Run: headless pygame with SDL's dummy video driver; simulated clock (each Clock.tick advances the game by its frame time, no real sleeping); random seed 0; keys injected as events and as key.get_pressed() state; mouse plan: one left click at the window centre at the start of phase 2, then a move to the lower-right quarter at the start of phase 3.
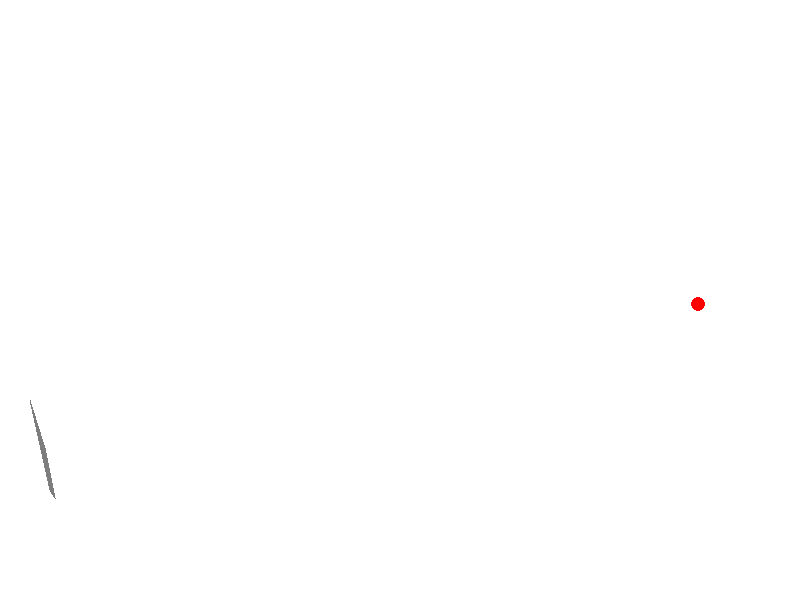
Frame 1 of 4 · flips 1–60 · no input
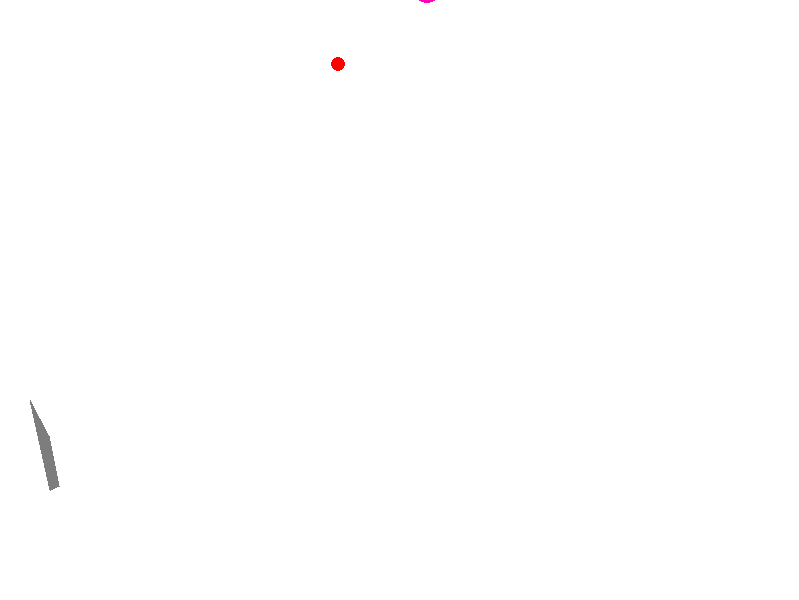
Frame 2 of 4 · flips 61–180 · clicked the window centre · tapped SPACE, RETURN · held RIGHT (→), D
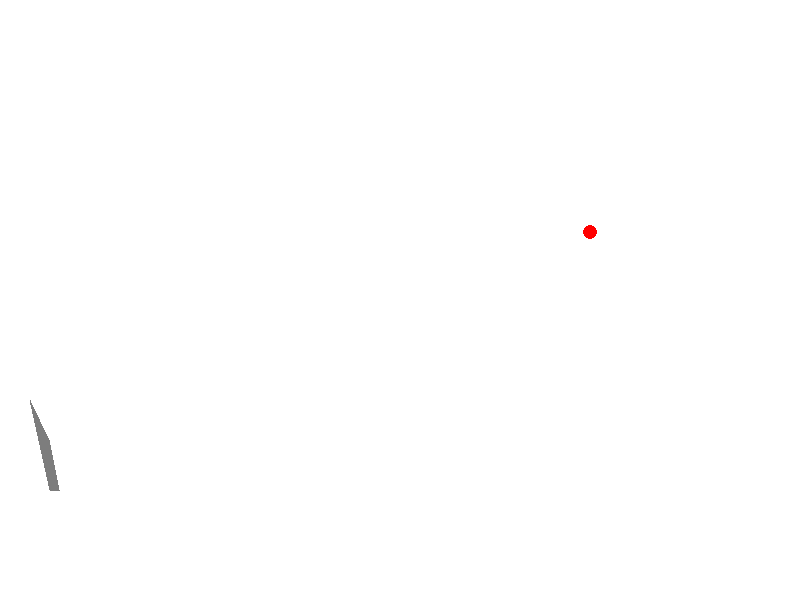
Frame 3 of 4 · flips 181–300 · moved the mouse to the lower-right quarter · held DOWN (↓), S
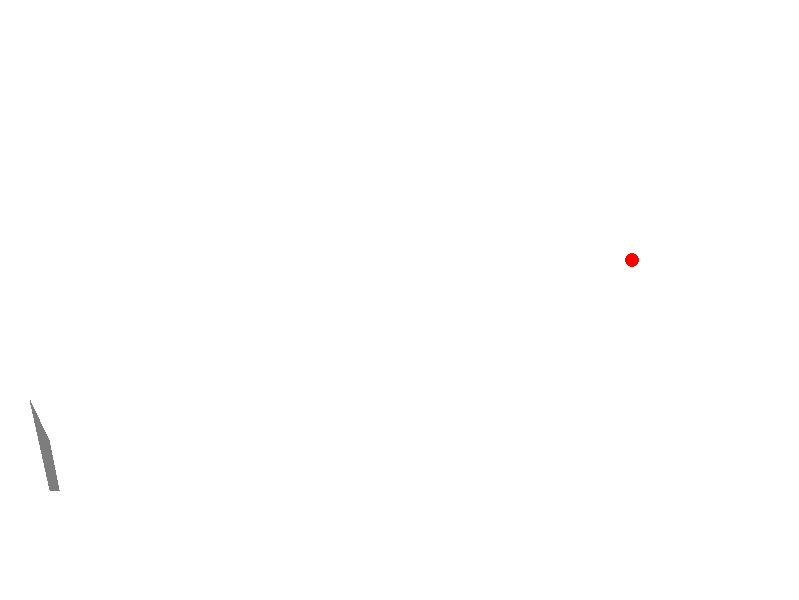
Frame 4 of 4 · flips 301–420 · held LEFT (←), A, UP (↑), W

The pygame program that drew these frames:

import math
from random import choice
from random import randint

import pygame


FPS = 33

RED = 0xFF0000
BLUE = 0x0000FF
YELLOW = 0xFFC91F

GREEN = 0x00FF00
MAGENTA = 0xFF03B8
CYAN = 0x00FFCC
BLACK = (0, 0, 0)
WHITE = 0xFFFFFF
GREY = 0x7D7D7D
GAME_COLORS = [RED, BLUE, YELLOW, GREEN, MAGENTA, CYAN]
WIDTH = 799
HEIGHT = 600


class Ball:
    def __init__(self, screen: pygame.Surface, x=40, y=450):
        """ Конструктор класса ball

        Args:
        x - начальное положение мяча по горизонтали
        y - начальное положение мяча по вертикали
        """
        self.screen = screen
        self.x = x
        self.y = y
        self.r = 10
        self.vx = 0
        self.vy = 0
        self.color = choice(GAME_COLORS)
        self.live = 30

    def move(self):
        """Переместить мяч по прошествии единицы времени.

        Метод описывает перемещение мяча за один кадр перерисовки. То есть, обновляет значения
        self.x и self.y с учетом скоростей self.vx и self.vy, силы гравитации, действующей на мяч,
        и стен по краям окна (размер окна 800х600).
        """
        # FIXME
        if self.y + self.r >= 600:
            self.vy = self.vy/4
            self.vx *= 0.7
        if self.x + self.r >= 799:
            self.vx *= -1
        self.x += self.vx
        self.y -= self.vy

    def draw(self):
        pygame.draw.circle(
            self.screen,
            self.color,
            (self.x, self.y),
            self.r
        )


    def hittest(self, obj):
        """Функция проверяет сталкивалкивается ли данный обьект с целью, описываемой в обьекте obj.

        Args:
            obj: Обьект, с которым проверяется столкновение.
        Returns:
            Возвращает True в случае столкновения мяча и цели. В противном случае возвращает False.
        """
        # FIXME
        if (obj.x-self.x)**2+(obj.y - self.y)**2 <= (obj.r-self.r)**2:
            return True
        else:
            return False


class Gun:
    def __init__(self, screen):
        self.screen = screen
        self.f2_power = 10
        self.f2_on = 0
        self.an = 1
        self.color = GREY
        self.x = 20
        self.y = 700

    def fire2_start(self, event):
        self.f2_on = 1

    def fire2_end(self, event):
        """Выстрел мячом.

        Происходит при отпускании кнопки мыши.
        Начальные значения компонент скорости мяча vx и vy зависят от положения мыши.
        """
        global balls, bullet
        bullet += 1
        new_ball = Ball(self.screen)
        new_ball.r += 5
        self.an = math.atan2((event.pos[1]-new_ball.y), (event.pos[0]-new_ball.x))
        new_ball.vx = self.f2_power * math.cos(self.an)
        new_ball.vy = - self.f2_power * math.sin(self.an)
        balls.append(new_ball)
        self.f2_on = 0
        self.f2_power = 10

    def targetting(self, event):
        """Прицеливание. Зависит от положения мыши."""
        if event:
            self.an = math.atan((event.pos[1]-450) / (event.pos[0]-20))
        if self.f2_on:
            self.color = RED
        else:
            self.color = GREY

    def draw(self):
    # FIXIT don't know how to do it
        pygame.draw.polygon(screen, self.color, [[50, 490],
                                                 [30, 400],
        [40+self.f2_power * math.cos(self.an), 440 + self.f2_power * math.sin(self.an)],
        [50 + self.f2_power * math.cos(self.an), 490 + self.f2_power * math.sin(self.an)]])

    def power_up(self):
        if self.f2_on:
            if self.f2_power < 100:
                self.f2_power += 1
            self.color = RED
        else:
            self.color = GREY


class Target:
    def new_target(self, screen, type):
        self.points = 0
        self.live = 1
        self.x = randint(600, 780)
        self.y = randint(300, 550)
        self.screen = screen
        self.color = RED
        if type == 1:
            self.vx = randint(-5, 5)
            self.vy = randint(-5, 5)
            self.r = randint(25, 50)
        if type == 2:
            self.r = randint(5, 10)
            self.vx = randint(-5, 5)
            self.vy = randint(-5, 5)
    # FIXME: don't work!!! How to call this functions when object is created?
    # self.new_target()

    def move(self):
        if (self.x + self.vx + self.r > 799) or (self.x + self.vx - self.r < 0.3*799):
            self.vx *= (-1)
            self.vy *= (-1)
        if (self.y + self.vy + self.r > 0.8*600) or (self.y + self.vy - self.r < 20):
            self.vx *= (-1)
            self.vy *= (-1)
        self.y += self.vy
        self.x += self.vx



    def hit(self, points=1):
        """Попадание шарика в цель."""
        self.points += points

    def draw(self):
        pygame.draw.circle(
            self.screen,
            self.color,
            (self.x, self.y),
            self.r
        )
        self.move()




pygame.init()
screen = pygame.display.set_mode((WIDTH, HEIGHT))
bullet = 0
balls = []

clock = pygame.time.Clock()
gun = Gun(screen)
target = Target()
type = randint(1, 2)
target.new_target(screen, type)
finished = False
points = 0

while not finished:
    screen.fill(WHITE)
    type = randint(1, 2)
    gun.draw()
    target.draw()
    for b in balls:
        if abs(b.vx)>=0.2:
            b.draw()
        else:
            pygame.draw.circle(screen, WHITE, (b.x, b.y), b.r)
    pygame.display.update()

    clock.tick(FPS)
    for event in pygame.event.get():
        if event.type == pygame.QUIT:
            finished = True
        elif event.type == pygame.MOUSEBUTTONDOWN:
            gun.fire2_start(event)
        elif event.type == pygame.MOUSEBUTTONUP:
            gun.fire2_end(event)
        elif event.type == pygame.MOUSEMOTION:
            gun.targetting(event)

    for b in balls:
        b.move()
        if b.hittest(target) and target.live:
            target.live = 0
            target.hit()
            target.new_target(screen, type)
    gun.power_up()

pygame.quit()
